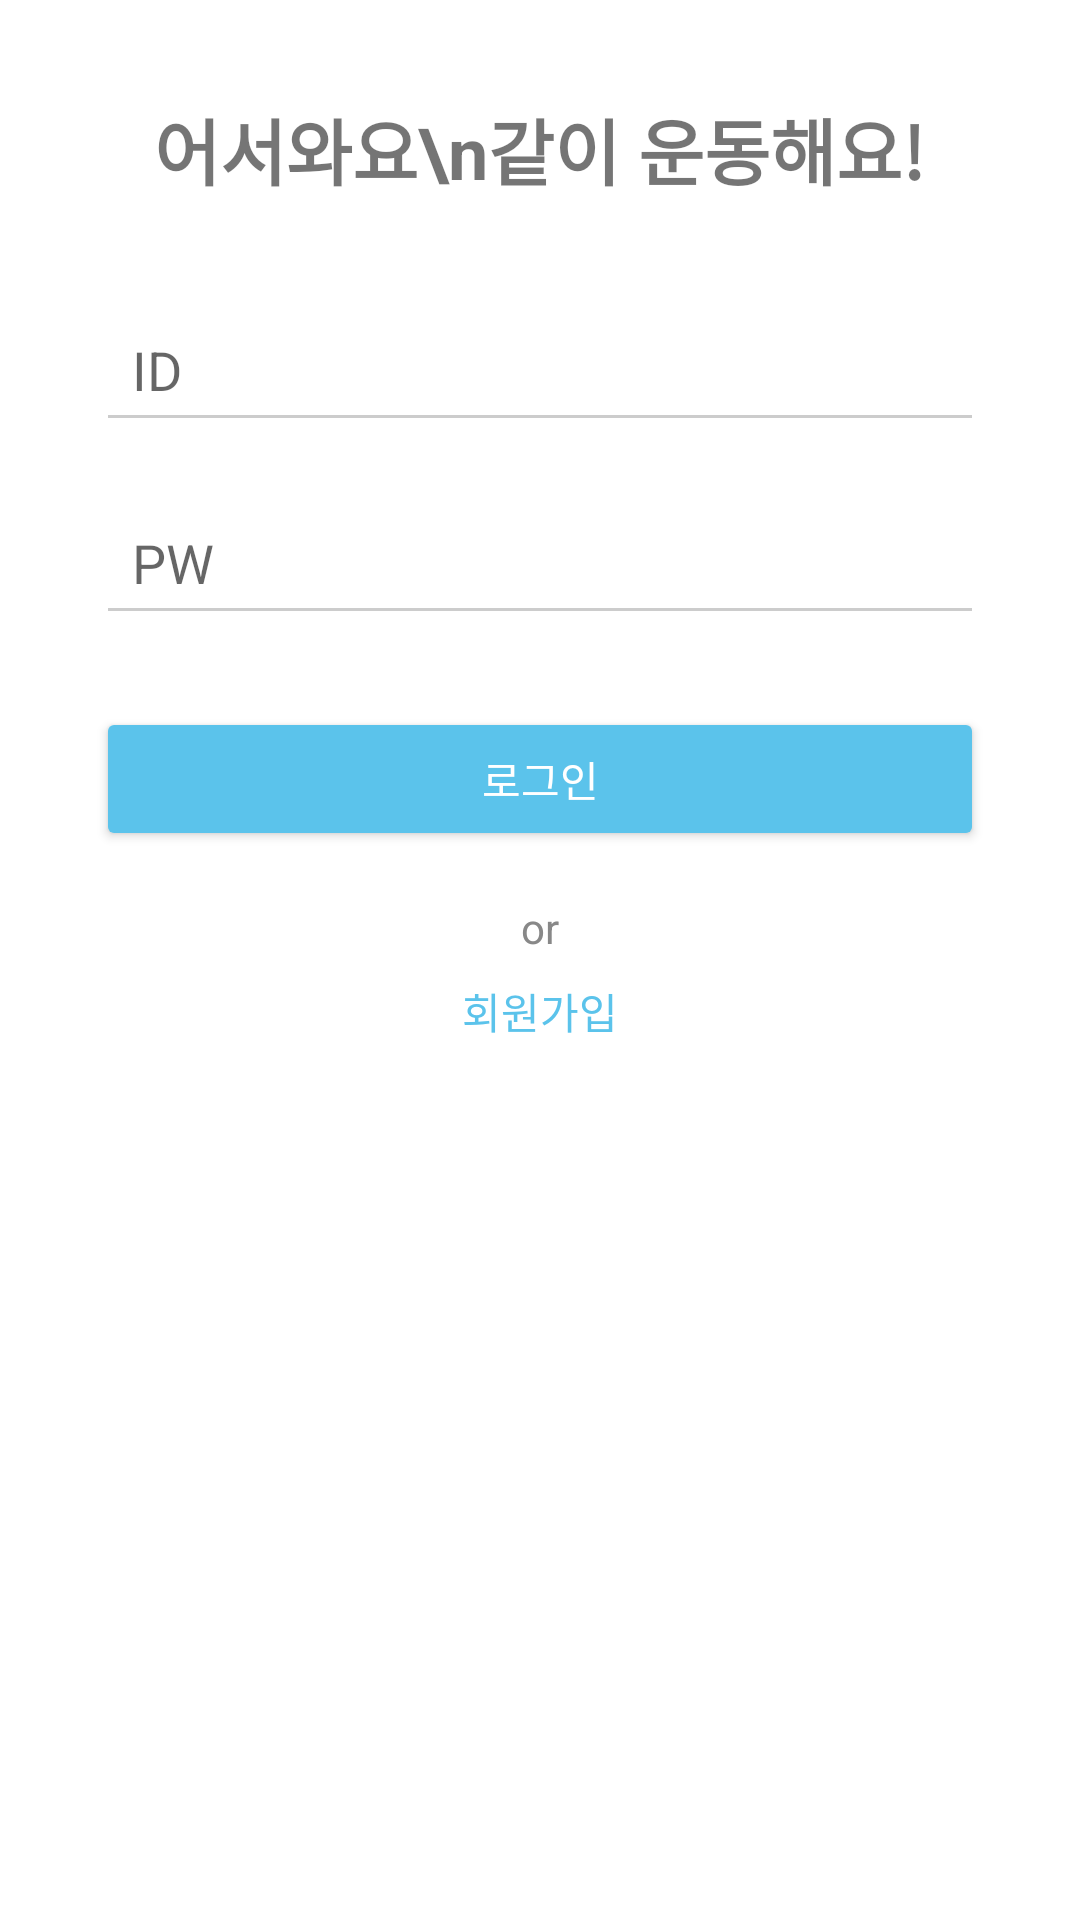

The Android layout XML behind this screen, and the referenced resources:
<!-- AndroidManifest.xml: application theme Theme.BeingGood -->
<!-- res/layout/activity_login.xml -->
<?xml version="1.0" encoding="utf-8"?>
<LinearLayout xmlns:android="http://schemas.android.com/apk/res/android"
    android:layout_width="match_parent"
    android:layout_height="match_parent"
    android:orientation="vertical"
    android:gravity="center_horizontal"
    android:padding="32dp"
    android:background="@android:color/white">

    
    <TextView
        android:id="@+id/textWelcome"
        android:layout_width="wrap_content"
        android:layout_height="wrap_content"
        android:text="어서와요\n같이 운동해요!"
        android:textSize="24sp"
        android:textStyle="bold"
        android:gravity="center"
        android:layout_marginBottom="32dp" />

    
    <EditText
        android:id="@+id/editTextId"
        android:layout_width="match_parent"
        android:layout_height="wrap_content"
        android:hint="ID"
        android:backgroundTint="#CCCCCC"
        android:padding="12dp" />

    
    <EditText
        android:id="@+id/editTextPw"
        android:layout_width="match_parent"
        android:layout_height="wrap_content"
        android:hint="PW"
        android:inputType="textPassword"
        android:backgroundTint="#CCCCCC"
        android:padding="12dp"
        android:layout_marginTop="16dp" />

    
    <Button
        android:id="@+id/buttonLogin"
        android:layout_width="match_parent"
        android:layout_height="wrap_content"
        android:text="로그인"
        android:backgroundTint="#5BC3EB"
        android:textColor="#FFFFFF"
        android:layout_marginTop="24dp" />

    
    <TextView
        android:id="@+id/textOr"
        android:layout_width="wrap_content"
        android:layout_height="wrap_content"
        android:text="or"
        android:textColor="#888888"
        android:layout_marginTop="16dp" />

    
    <TextView
        android:id="@+id/textSignup"
        android:layout_width="wrap_content"
        android:layout_height="wrap_content"
        android:text="회원가입"
        android:textColor="#5BC3EB"
        android:textSize="14sp"
        android:layout_marginTop="8dp" />
</LinearLayout>
<!-- resources referenced by this layout -->
<resources>
  <style name="Theme.BeingGood" parent="Theme.AppCompat.Light.NoActionBar" />
</resources>
